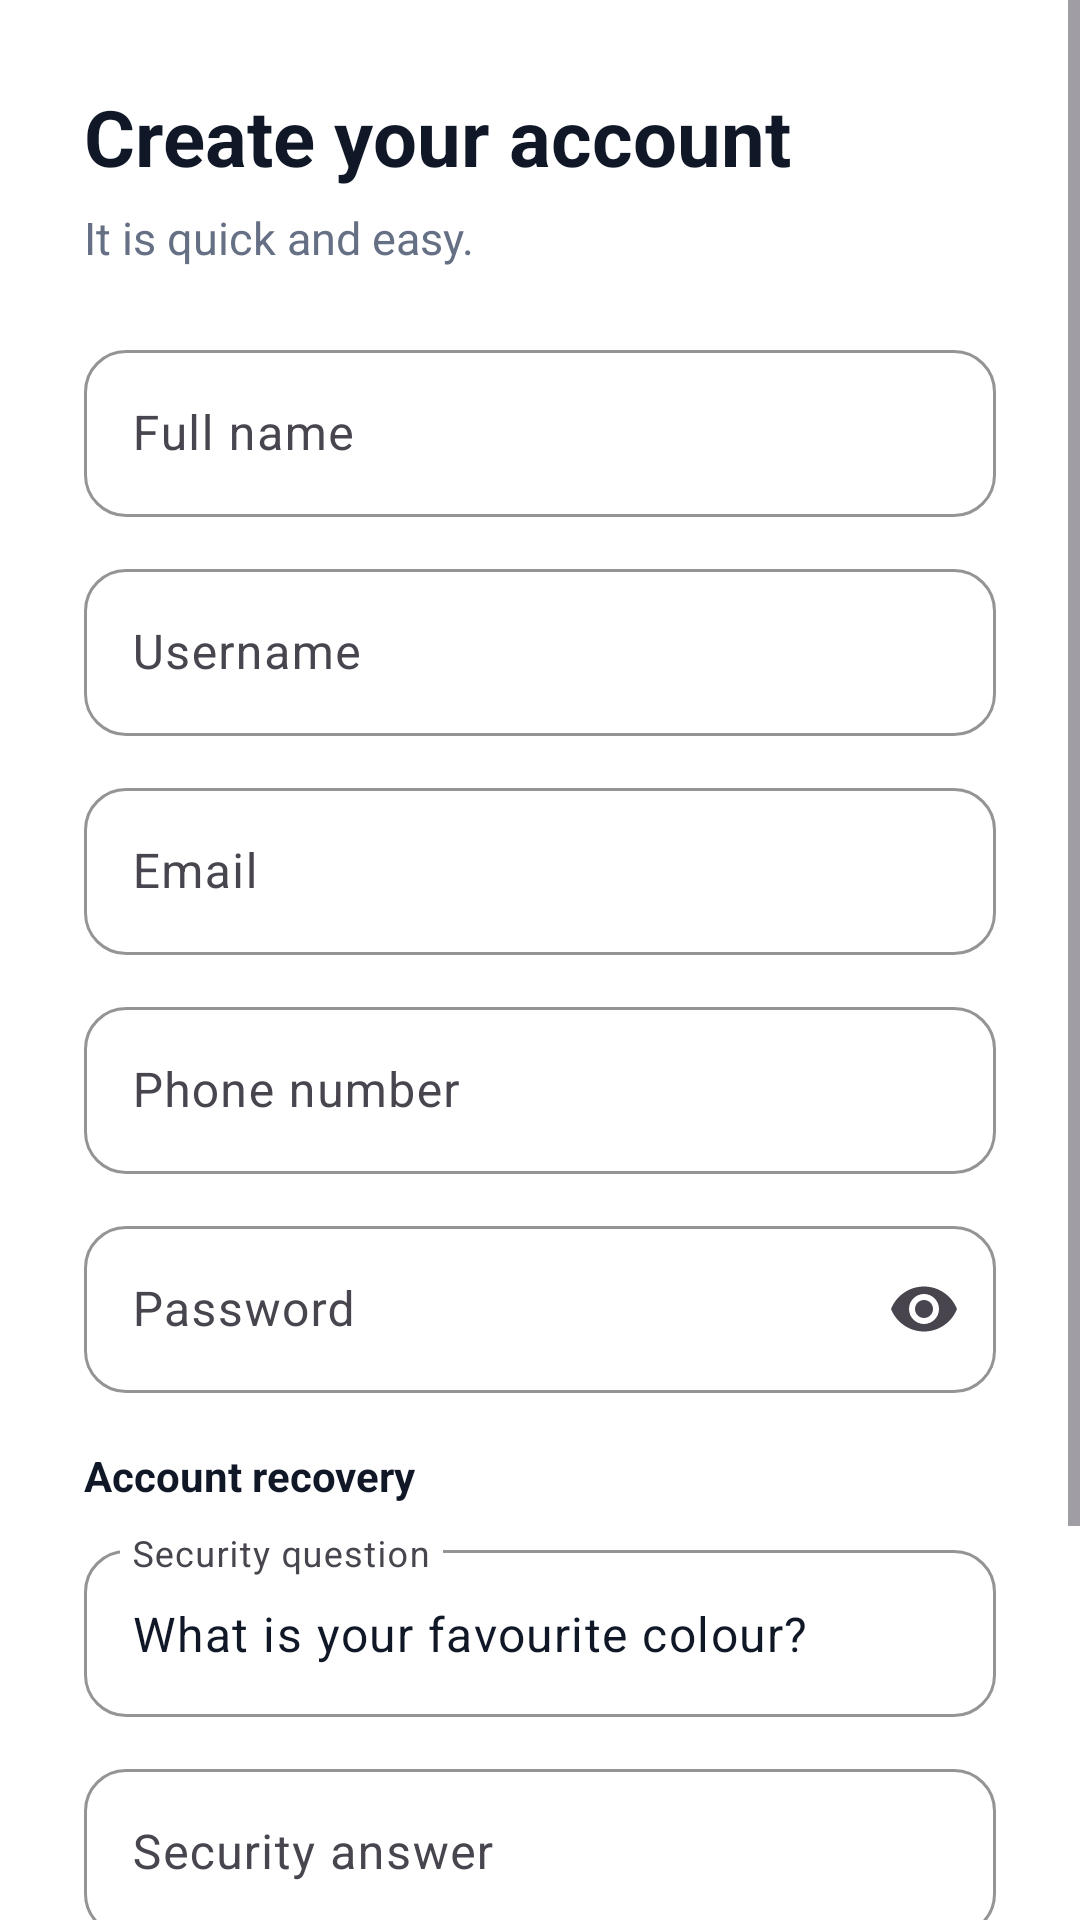

Reconstruct the res/layout file that produces this screen, plus the resources it refers to.
<!-- AndroidManifest.xml: application theme Theme.SocialX -->
<!-- res/layout/fragment_signup.xml -->
<?xml version="1.0" encoding="utf-8"?>
<ScrollView xmlns:android="http://schemas.android.com/apk/res/android"
    xmlns:app="http://schemas.android.com/apk/res-auto"
    android:layout_width="match_parent"
    android:layout_height="match_parent"
    android:background="@color/card_bg"
    android:fillViewport="true">

    <LinearLayout
        android:layout_width="match_parent"
        android:layout_height="wrap_content"
        android:orientation="vertical"
        android:padding="28dp">

        <TextView
            android:layout_width="wrap_content"
            android:layout_height="wrap_content"
            android:text="Create your account"
            android:textColor="@color/text_primary"
            android:textSize="26sp"
            android:textStyle="bold" />

        <TextView
            android:layout_width="wrap_content"
            android:layout_height="wrap_content"
            android:layout_marginTop="6dp"
            android:text="It is quick and easy."
            android:textColor="@color/text_secondary"
            android:textSize="15sp" />

        <com.google.android.material.textfield.TextInputLayout
            style="@style/Widget.SocialX.Input"
            android:layout_width="match_parent"
            android:layout_height="wrap_content"
            android:layout_marginTop="22dp"
            android:hint="Full name">

            <com.google.android.material.textfield.TextInputEditText
                android:id="@+id/etName"
                android:layout_width="match_parent"
                android:layout_height="wrap_content"
                android:inputType="textPersonName"
                android:maxLines="1" />
        </com.google.android.material.textfield.TextInputLayout>

        <com.google.android.material.textfield.TextInputLayout
            style="@style/Widget.SocialX.Input"
            android:layout_width="match_parent"
            android:layout_height="wrap_content"
            android:layout_marginTop="12dp"
            android:hint="Username">

            <com.google.android.material.textfield.TextInputEditText
                android:id="@+id/etUsername"
                android:layout_width="match_parent"
                android:layout_height="wrap_content"
                android:inputType="text"
                android:maxLines="1" />
        </com.google.android.material.textfield.TextInputLayout>

        <com.google.android.material.textfield.TextInputLayout
            style="@style/Widget.SocialX.Input"
            android:layout_width="match_parent"
            android:layout_height="wrap_content"
            android:layout_marginTop="12dp"
            android:hint="@string/email">

            <com.google.android.material.textfield.TextInputEditText
                android:id="@+id/etEmail"
                android:layout_width="match_parent"
                android:layout_height="wrap_content"
                android:inputType="textEmailAddress"
                android:maxLines="1" />
        </com.google.android.material.textfield.TextInputLayout>

        <com.google.android.material.textfield.TextInputLayout
            style="@style/Widget.SocialX.Input"
            android:layout_width="match_parent"
            android:layout_height="wrap_content"
            android:layout_marginTop="12dp"
            android:hint="@string/phone">

            <com.google.android.material.textfield.TextInputEditText
                android:id="@+id/etPhone"
                android:layout_width="match_parent"
                android:layout_height="wrap_content"
                android:inputType="phone"
                android:maxLines="1" />
        </com.google.android.material.textfield.TextInputLayout>

        <com.google.android.material.textfield.TextInputLayout
            style="@style/Widget.SocialX.Input"
            android:layout_width="match_parent"
            android:layout_height="wrap_content"
            android:layout_marginTop="12dp"
            android:hint="@string/password"
            app:endIconMode="password_toggle">

            <com.google.android.material.textfield.TextInputEditText
                android:id="@+id/etPassword"
                android:layout_width="match_parent"
                android:layout_height="wrap_content"
                android:inputType="textPassword"
                android:maxLines="1" />
        </com.google.android.material.textfield.TextInputLayout>

        <TextView
            android:layout_width="wrap_content"
            android:layout_height="wrap_content"
            android:layout_marginTop="18dp"
            android:text="Account recovery"
            android:textColor="@color/text_primary"
            android:textSize="14sp"
            android:textStyle="bold" />

        <com.google.android.material.textfield.TextInputLayout
            style="@style/Widget.SocialX.Input"
            android:layout_width="match_parent"
            android:layout_height="wrap_content"
            android:layout_marginTop="10dp"
            android:hint="Security question">

            <com.google.android.material.textfield.TextInputEditText
                android:id="@+id/etSecurityQuestion"
                android:layout_width="match_parent"
                android:layout_height="wrap_content"
                android:inputType="text"
                android:maxLines="1"
                android:text="What is your favourite colour?" />
        </com.google.android.material.textfield.TextInputLayout>

        <com.google.android.material.textfield.TextInputLayout
            style="@style/Widget.SocialX.Input"
            android:layout_width="match_parent"
            android:layout_height="wrap_content"
            android:layout_marginTop="12dp"
            android:hint="Security answer">

            <com.google.android.material.textfield.TextInputEditText
                android:id="@+id/etSecurityAnswer"
                android:layout_width="match_parent"
                android:layout_height="wrap_content"
                android:inputType="text"
                android:maxLines="1" />
        </com.google.android.material.textfield.TextInputLayout>

        <com.google.android.material.button.MaterialButton
            android:id="@+id/btnSignup"
            style="@style/Widget.SocialX.Button"
            android:layout_width="match_parent"
            android:layout_height="wrap_content"
            android:layout_marginTop="22dp"
            android:text="@string/signup" />

        <ProgressBar
            android:id="@+id/signupProgress"
            android:layout_width="28dp"
            android:layout_height="28dp"
            android:layout_gravity="center"
            android:layout_marginTop="12dp"
            android:visibility="gone" />

        <com.google.android.material.button.MaterialButton
            android:id="@+id/btnGoLogin"
            style="@style/Widget.SocialX.Button.Text"
            android:layout_width="match_parent"
            android:layout_height="wrap_content"
            android:layout_marginTop="10dp"
            android:text="I already have an account" />
    </LinearLayout>
</ScrollView>
<!-- resources referenced by this layout -->
<resources>
  <color name="card_bg">#FFFFFF</color>
  <color name="text_primary">#101828</color>
  <color name="text_secondary">#667085</color>
  <string name="email">Email</string>
  <string name="password">Password</string>
  <string name="phone">Phone number</string>
  <string name="signup">Create account</string>
  <style name="Widget.SocialX.Button" parent="Widget.Material3.Button">
          <item name="android:minHeight">52dp</item>
          <item name="cornerRadius">14dp</item>
          <item name="android:textAllCaps">false</item>
          <item name="android:textSize">16sp</item>
          <item name="android:textStyle">bold</item>
      </style>
  <style name="Widget.SocialX.Button.Text" parent="Widget.Material3.Button.TextButton">
          <item name="android:textAllCaps">false</item>
          <item name="android:textSize">14sp</item>
          <item name="android:textColor">@color/brand_blue</item>
      </style>
  <style name="Widget.SocialX.Input" parent="Widget.Material3.TextInputLayout.OutlinedBox">
          <item name="boxCornerRadiusTopStart">14dp</item>
          <item name="boxCornerRadiusTopEnd">14dp</item>
          <item name="boxCornerRadiusBottomStart">14dp</item>
          <item name="boxCornerRadiusBottomEnd">14dp</item>
          <item name="boxStrokeColor">@color/brand_blue</item>
          <item name="hintTextColor">@color/text_secondary</item>
      </style>
  <style name="Theme.SocialX" parent="Theme.Material3.DayNight.NoActionBar">
          <item name="colorPrimary">@color/brand_blue</item>
          <item name="colorOnPrimary">@color/white</item>
          <item name="colorPrimaryContainer">@color/brand_blue_light</item>
          <item name="colorOnPrimaryContainer">@color/brand_blue_dark</item>
          <item name="colorSecondary">@color/brand_blue</item>
          <item name="android:colorBackground">@color/surface_bg</item>
          <item name="colorSurface">@color/card_bg</item>
          <item name="colorOnSurface">@color/text_primary</item>
          <item name="android:statusBarColor">@color/card_bg</item>
          <item name="android:windowLightStatusBar" tools:targetApi="m">true</item>
          <item name="android:navigationBarColor">@color/card_bg</item>
      </style>
  <color name="brand_blue">#1877F2</color>
  <color name="white">#FFFFFF</color>
  <color name="brand_blue_light">#E7F0FE</color>
  <color name="brand_blue_dark">#0B5ED7</color>
  <color name="surface_bg">#F2F4F7</color>
</resources>
